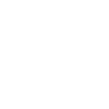
t = 0.00 s
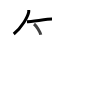
t = 2.75 s
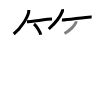
t = 5.50 s
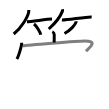
t = 8.50 s
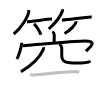
t = 11.25 s
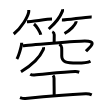
t = 14.00 s

The animated SVG that drew these frames (rendered in a browser with its animation timeline set to each time). Animation: 14 SMIL elements (animate=14); one cycle of 14.00 s.

<svg width="109px" height="109px" viewBox="0 0 px 109px" xmlns="http://www.w3.org/2000/svg" xmlns:xlink="http://www.w3.org/1999/xlink" xml:space="preserve" version="1.1"  baseProfile="full">
<path d="M28.75,10c0.04,0.56,0.09,1.46-0.08,2.27C27.64,17.06,21.77,27.57,13.75,34" style="fill:none;stroke:black;stroke-width:3;opacity:0">
  <animate attributeType="CSS" attributeName="opacity" from="0" to="1" begin="0s" dur="1s" repeatCount="0" fill="freeze" />
</path>
<path d="M27,21.64c4.41,0,20.05-2.53,25-2.53" style="fill:none;stroke:black;stroke-width:3;opacity:0">
  <animate attributeType="CSS" attributeName="opacity" from="0" to="1" begin="1s" dur="1s" repeatCount="0" fill="freeze" />
</path>
<path d="M34,24c2.38,1.9,6.16,7.8,6.75,10.75" style="fill:none;stroke:black;stroke-width:3;opacity:0">
  <animate attributeType="CSS" attributeName="opacity" from="0" to="1" begin="2s" dur="1s" repeatCount="0" fill="freeze" />
</path>
<path d="M62.5,9.25c0.04,0.47,0.17,1.21-0.08,1.87C60.58,16.01,55.49,22.99,48.75,29" style="fill:none;stroke:black;stroke-width:3;opacity:0">
  <animate attributeType="CSS" attributeName="opacity" from="0" to="1" begin="3s" dur="1s" repeatCount="0" fill="freeze" />
</path>
<path d="M61.92,20.02c5.11,0.22,24.02-3.29,29.76-3.04" style="fill:none;stroke:black;stroke-width:3;opacity:0">
  <animate attributeType="CSS" attributeName="opacity" from="0" to="1" begin="4s" dur="1s" repeatCount="0" fill="freeze" />
</path>
<path d="M75.99,21.25c0.03,0.29,0.07,0.75-0.06,1.16c-0.78,2.44-5.28,7.81-11.43,11.09" style="fill:none;stroke:black;stroke-width:3;opacity:0">
  <animate attributeType="CSS" attributeName="opacity" from="0" to="1" begin="5s" dur="1s" repeatCount="0" fill="freeze" />
</path>
<path d="M52.31,31.75c1.69,0.75,1.93,1.5,1.93,2.88c0,2.65-0.08,5.38-0.08,7.79" style="fill:none;stroke:black;stroke-width:3;opacity:0">
  <animate attributeType="CSS" attributeName="opacity" from="0" to="1" begin="6s" dur="1s" repeatCount="0" fill="freeze" />
</path>
<path d="M21.69,42.75c0,3.68-3.32,13.8-4.83,16.25" style="fill:none;stroke:black;stroke-width:3;opacity:0">
  <animate attributeType="CSS" attributeName="opacity" from="0" to="1" begin="7s" dur="1s" repeatCount="0" fill="freeze" />
</path>
<path d="M22.73,45.79C26.25,45.25,77.61,41,84.81,41c13.44,0,4.94,6.5,1.19,10.25" style="fill:none;stroke:black;stroke-width:3;opacity:0">
  <animate attributeType="CSS" attributeName="opacity" from="0" to="1" begin="8s" dur="1s" repeatCount="0" fill="freeze" />
</path>
<path d="M43.48,47.25c0.12,0.6,0.14,1.54-0.25,2.42c-3.39,7.71-9.73,14.58-22.24,22.08" style="fill:none;stroke:black;stroke-width:3;opacity:0">
  <animate attributeType="CSS" attributeName="opacity" from="0" to="1" begin="9s" dur="1s" repeatCount="0" fill="freeze" />
</path>
<path d="M59.47,44.16c1.19,0.91,2.13,1.99,2.2,3.39c0.16,3.14,0.08,6.1,0.08,8.57c0,6.12,4.75,6.96,15.31,6.96c5.65,0,11.43-0.84,13.45-1.86" style="fill:none;stroke:black;stroke-width:3;opacity:0">
  <animate attributeType="CSS" attributeName="opacity" from="0" to="1" begin="10s" dur="1s" repeatCount="0" fill="freeze" />
</path>
<path d="M30.23,74.23c0.95,0.57,3.05,0.77,4.04,0.7c8.97-0.66,29.8-3.03,40.88-3.4c1.5-0.05,2.86,0.22,4.09,0.71" style="fill:none;stroke:black;stroke-width:3;opacity:0">
  <animate attributeType="CSS" attributeName="opacity" from="0" to="1" begin="11s" dur="1s" repeatCount="0" fill="freeze" />
</path>
<path d="M53.08,75.45c0.96,1.25,0.96,2,0.96,3c0,7,0.15,8.8,0.15,16.8" style="fill:none;stroke:black;stroke-width:3;opacity:0">
  <animate attributeType="CSS" attributeName="opacity" from="0" to="1" begin="12s" dur="1s" repeatCount="0" fill="freeze" />
</path>
<path d="M20,97.55c0.85,0.32,3.91,1.15,5.35,1.01c12.69-1.3,43.06-4.05,60.14-4.78c2.32-0.1,5.1,0.53,6.26,1.03" style="fill:none;stroke:black;stroke-width:3;opacity:0">
  <animate attributeType="CSS" attributeName="opacity" from="0" to="1" begin="13s" dur="1s" repeatCount="0" fill="freeze" />
</path>
</svg>
